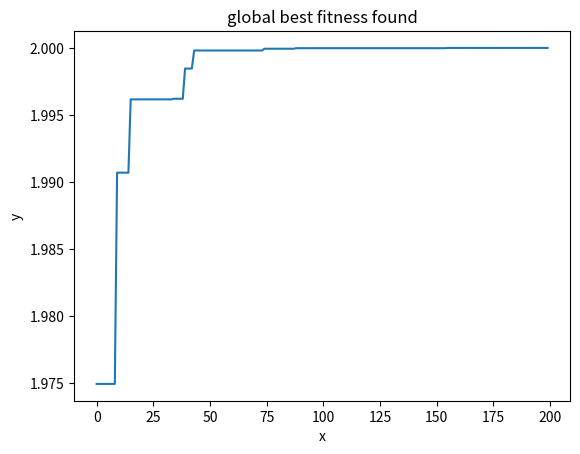

Recreate this plot in Python.
import numpy as np
import matplotlib.pyplot as plt
from mpl_toolkits.mplot3d import Axes3D


# Fitness function
def objective_function(x):
    z = np.sin(np.power(1 - x[0], 2) + 2 * x[1] + np.cos(np.power(x[0], 2))) + np.power(np.sin(x[0] + x[1]), 2)
    return z


# Draw the objective function
def draw_objective_function():
    figure = plt.figure()
    ax = Axes3D(figure)

    # x, y is generated with an interval of (-10,10) and an interval of 0.1
    x = np.arange(-5, 5, 0.2)
    y = np.arange(-5, 5, 0.2)
    X, Y = np.meshgrid(x, y)

    # objective_function
    Z = np.sin(np.power(1 - X, 2) + 2 * Y + np.cos(np.power(X, 2))) + np.power(np.sin(X + Y), 2)

    plt.xlabel("x")
    plt.ylabel("y")
    ax.plot_surface(X, Y, Z, rstride=1, cstride=1, cmap="rainbow")
    plt.show()


# Particle Swarm Optimization
def pso_solver(max_iter, dimension_num, w, c1, c2):
    # Set random seeds to ensure reproducibility
    np.random.seed(0)

    # Parameter initialization
    all_particle_positions = np.random.uniform(-5, 5, size=(particle_num, dimension_num))
    all_particle_velocities = np.random.uniform(-1, 1, size=(particle_num, dimension_num))
    best_position_each_particle = all_particle_positions.copy()
    best_fitness_each_particle = [objective_function(pos) for pos in all_particle_positions]

    # Record the fitness information during the algorithm iteration process
    best_fitness_each_iter = []
    global_best_cost_found = []

    global_best_index = np.argmax(best_fitness_each_particle)
    global_best_fitness = best_fitness_each_particle[global_best_index]

    for iter_count in range(max_iter):
        # Update particle velocity
        for i in range(len(all_particle_positions)):
            r1, r2 = np.random.rand(dimension_num), np.random.rand(dimension_num)
            all_particle_velocities[i] = w * all_particle_velocities[i] \
                                         + c1 * r1 * (best_position_each_particle[i] - all_particle_positions[i]) \
                                         + c2 * r2 * (best_position_each_particle[global_best_index] -
                                                      all_particle_positions[i])

        # Update Particle Position
        all_particle_positions += all_particle_velocities

        # Limits the particle's position coordinates to a given range
        all_particle_positions = np.clip(all_particle_positions, -5, 5)

        # Calculate the fitness of each particle
        all_particle_new_fitness = [objective_function(pos) for pos in all_particle_positions]

        # Update the optimal position and fitness of each particle
        for i in range(len(all_particle_positions)):
            if all_particle_new_fitness[i] > best_fitness_each_particle[i]:
                best_position_each_particle[i] = all_particle_positions[i].copy()
                best_fitness_each_particle[i] = all_particle_new_fitness[i]

        # Update the optimal fitness found
        if np.max(all_particle_new_fitness) > global_best_fitness:
            global_best_index = np.argmax(all_particle_new_fitness)
            global_best_fitness = all_particle_new_fitness[global_best_index]

        best_fitness_each_iter.append(np.min(all_particle_new_fitness))
        global_best_cost_found.append(global_best_fitness)

    return best_position_each_particle[global_best_index], global_best_fitness, \
           best_fitness_each_iter, global_best_cost_found


# PSO Parameter settings
# Number of particles
particle_num = 10
# Maximum number of iterations
max_iter = 200
# Inertia factor
w = 0.8
# Learning Factors (Self-Awareness)
c1 = 2.0
# Learning Factors (Social Cognition)
c2 = 2.0
# Number of dimensions
dimension_num = 2

# Draw the objective function
draw_objective_function()

# Use PSO to find the maximum value of the function
result_position, result_cost, best_fitness_each_iter, global_best_fitness_found = pso_solver(max_iter, dimension_num,
                                                                                             w, c1, c2)

# Plot the optimal fitness curve found
x = np.arange(0, max_iter, 1)
plt.plot(x, global_best_fitness_found)
plt.title("global best fitness found")
plt.show()

print("The optimal (maximum) solution found: ", result_position)
print("The fitness of the found solution: ", result_cost)
